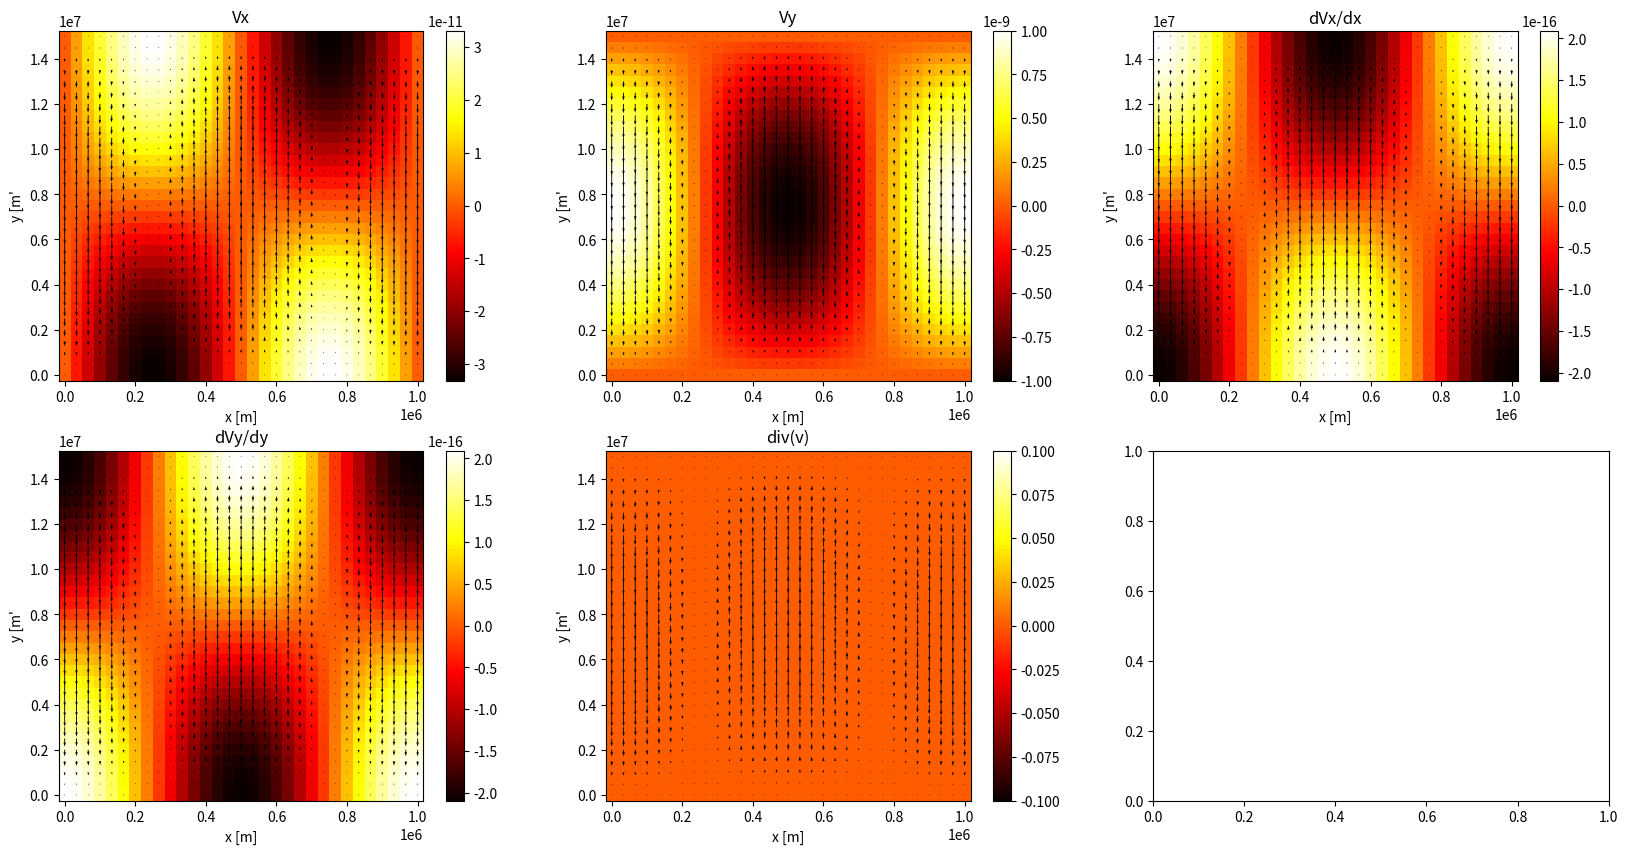

Source code (Python):
from numpy import linspace, sin, cos, pi, array, meshgrid
from matplotlib import pyplot as plt
# exercise 1.1

def v_mantle(x, y, z):
    v = []
    vx = 1E-10 + 1e-13 * (x+y+z)
    vy = 1e-10 - 1e-13 * (x - 2*y - 3*z)
    vz = 1e-10 - 1e-13 * (x + y + 2*z)
    v = [vx, vy, vz]
    return v

def rho_mantle(x, y, z):
    return 3300 + 0.001*(x - 2*y + z)

def ex1_1():
    x, y, z = 1000, 1000, 1000
    v = v_mantle(x,y,z)
    rho = rho_mantle(x, y, z)
    # div_v = dvx/dx + dvy/dz + dvz/dz = 1e-13 + 2e-13 -2e-13 = 1e-13
    # drho/dt = 0
    # Drho/Dt = drho/dt + v * grad(rho)
    DrhoDt = v[0] * 0.001 + v[1] * -0.002 + v[2] * 0.001
    print("rho = {}, div(v) = 1e-13, drho/dt = 0 and Drho/Dt = {}".format(rho, DrhoDt))

# exercise 1.2
# write a matlab ----> python :P code for computing and visualising a 2D velocity field and its divergence. Model design:
# an area of mantle (1000x1500km2) is convecting with one central upwelling in the middle of the model box and two downwellings at
# the sides. 
# vx = -vx0 * sin(2 * pi * x/W) * cos(pi * y/H)
# vy = vy0 * cos(2* pi *x/W) * sin(pi * y/H)

def make_grid(nx=31, ny=31, width=1e6, height=15e6):
    x = linspace(0, width, num=nx)
    y = linspace(0, height, num=ny)
    return x, y

def calculate_properties(vx0, vy0, x, y, width, height):
    vx = -vx0 * sin(2 * pi * x / width) * cos(pi * y / height)
    vy = vy0 * cos(2 * pi * x / width) * sin(pi * y / height)
    dvxdx = -vx0 * (2 * pi / width) * cos(2 * pi * x / width) * cos(pi * y / height)
    dvydy = vy0 * (pi / height) * cos(2 * pi * x / width) * cos(pi * y / height)
    div_v = dvxdx + dvydy
    return vx, vy, dvxdx, dvydy, div_v

def ex1_2():
    W = 1E6    # width of box in m
    H = 1.5E7  # height of box in m
    nx = 31    # nodes in x direction
    ny = 31    # nodes in y direction
    x,y = make_grid(nx, ny, W, H)
    xx, yy = meshgrid(x, y)

    vx0 = 1e-9 * W/2/H # scaling factor for horizonta velocity, m/s
    vy0 = 1e-9         # scaling factor for vertical velocity, m/s
    
    # calculate vx, vy, dvx/dx, dvy/dy, div(v) on the grid
    vx, vy, dvxdx, dvydy, div_v = calculate_properties(vx0, vy0, xx, yy, W, H)

    # plot properties
    fig, axes = plt.subplots(2, 3, figsize=(20,10))
    plt.set_cmap('hot')
    properties = [vx, vy, dvxdx, dvydy, div_v]
    labels = ["Vx", "Vy", "dVx/dx", "dVy/dy", "div(v)", "arrows?"]
    for i, p in enumerate(properties):
        ax = axes.flatten()[i]
        pc = ax.pcolormesh(xx, yy, p, shading='interp' )
        ax.quiver(xx,yy, -vx, -vy) # overlay everything with velocity arrows
        ax.set_xlabel("x [m]")
        ax.set_ylabel("y [m'")
        ax.set_title(labels[i])
        fig.colorbar(pc, ax=ax)
    plt.show()

if __name__ == "__main__":
    ex1_1()
    ex1_2()